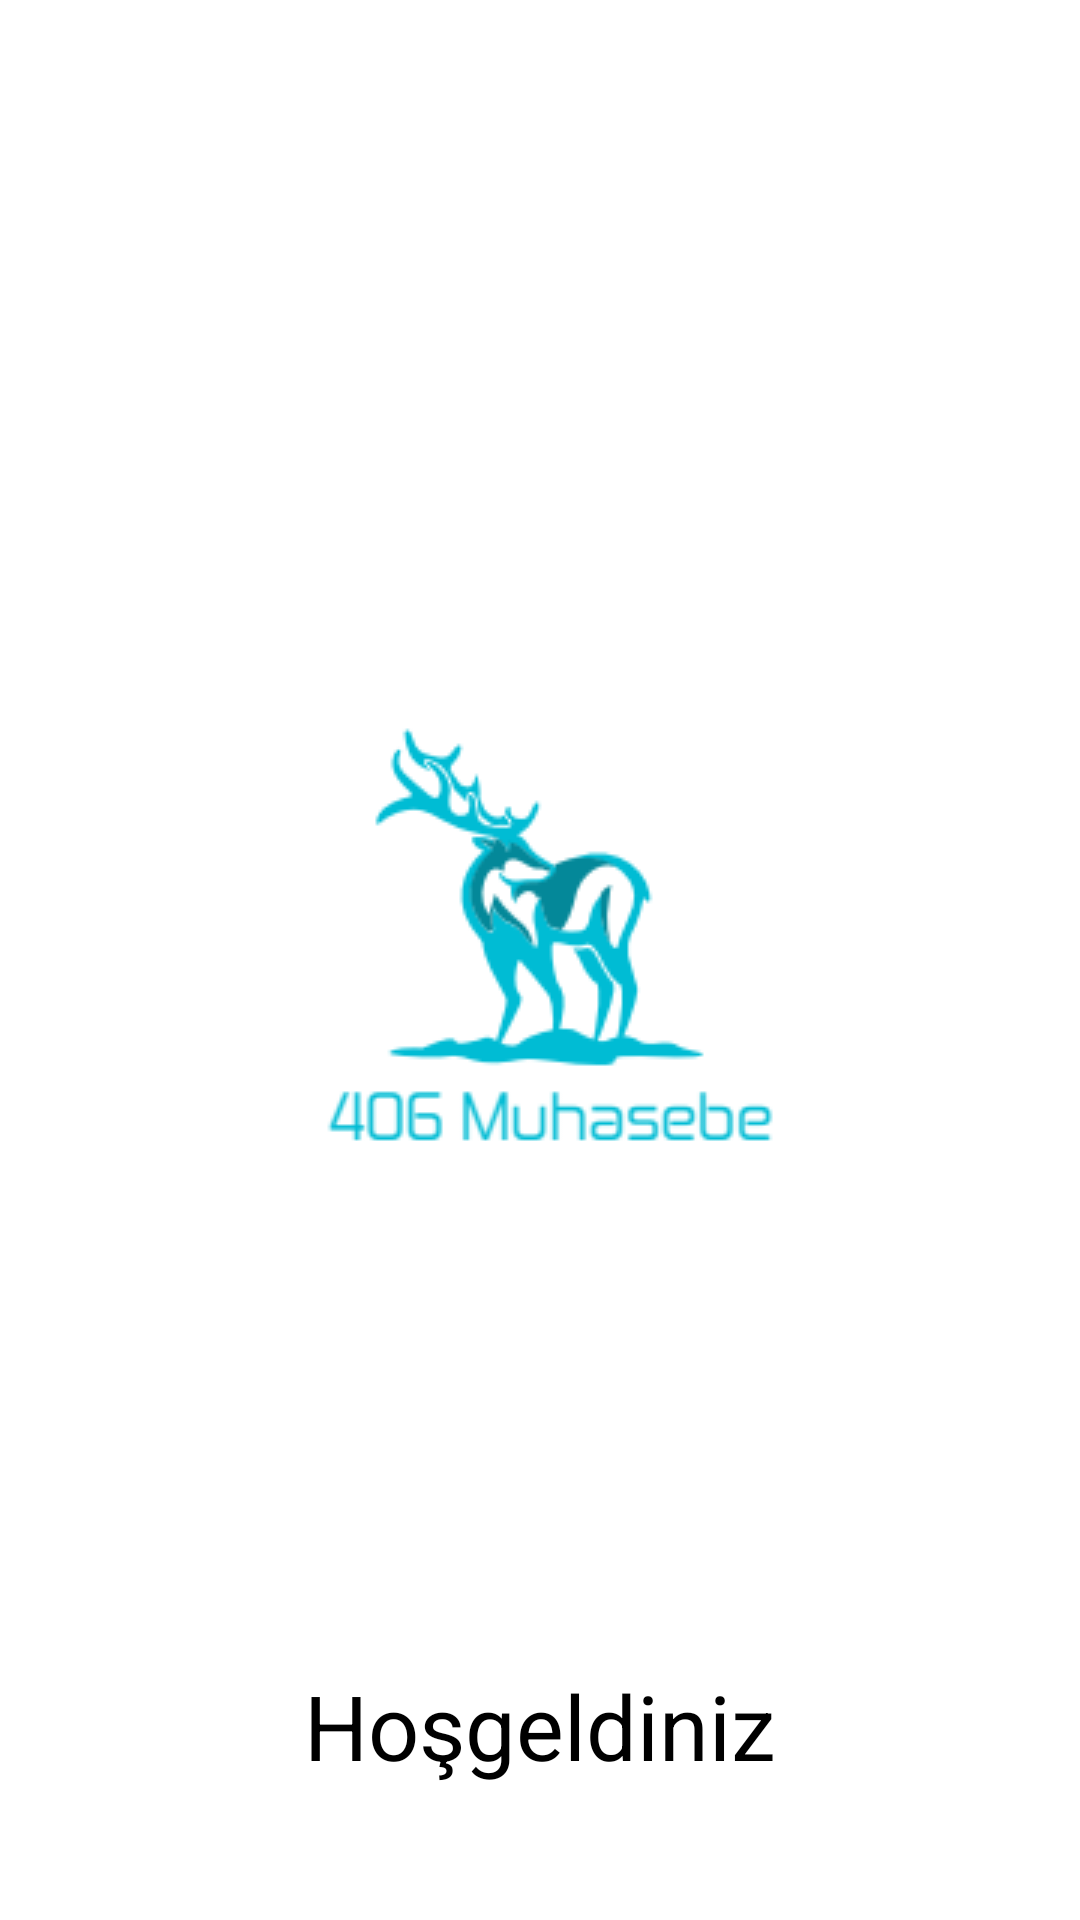

Android layout source for this screen:
<!-- AndroidManifest.xml: application theme Theme.MyApplication -->
<!-- res/layout/activity_main.xml -->
<?xml version="1.0" encoding="utf-8"?>
<LinearLayout xmlns:android="http://schemas.android.com/apk/res/android"
    xmlns:app="http://schemas.android.com/apk/res-auto"
    xmlns:tools="http://schemas.android.com/tools"
    android:layout_width="match_parent"
    android:layout_height="match_parent"
    android:orientation="vertical"
    android:layout_gravity="center"
    android:background="@color/white"
    tools:context=".MainActivity">

    <ImageView
        android:id="@+id/spendee_image"
        android:layout_width="wrap_content"
        android:layout_height="455dp"
        android:layout_gravity="center"
        android:layout_marginTop="100dp"
        android:src="@drawable/muhasebelogo" />

    <TextView
        android:id="@+id/Hosgeldiniz"
        android:layout_width="wrap_content"
        android:layout_height="wrap_content"
        android:text="Hoşgeldiniz"
        android:textSize="30dp"
        android:layout_gravity="center"
        android:textColor="@color/black"/>



</LinearLayout>
<!-- resources referenced by this layout -->
<resources>
  <color name="black">#FF000000</color>
  <color name="white">#FFFFFFFF</color>
  <!-- drawable muhasebelogo: png bitmap (drawable, 9418 bytes) -->
  <style name="Theme.MyApplication" parent="Theme.AppCompat.Light.NoActionBar">
          
          <item name="colorPrimary">@color/purple_500</item>
          <item name="colorPrimaryVariant">@color/babyblue</item>
          <item name="colorOnPrimary">@color/white</item>
          
          <item name="colorSecondary">@color/teal_200</item>
          <item name="colorSecondaryVariant">@color/teal_700</item>
          <item name="colorOnSecondary">@color/black</item>
          
          <item name="android:statusBarColor" tools:targetApi="l">?attr/colorPrimaryVariant</item>
          
      </style>
  <color name="purple_500">#FF6200EE</color>
  <color name="babyblue">#00BCD4</color>
  <color name="teal_200">#FF03DAC5</color>
  <color name="teal_700">#FF018786</color>
</resources>
